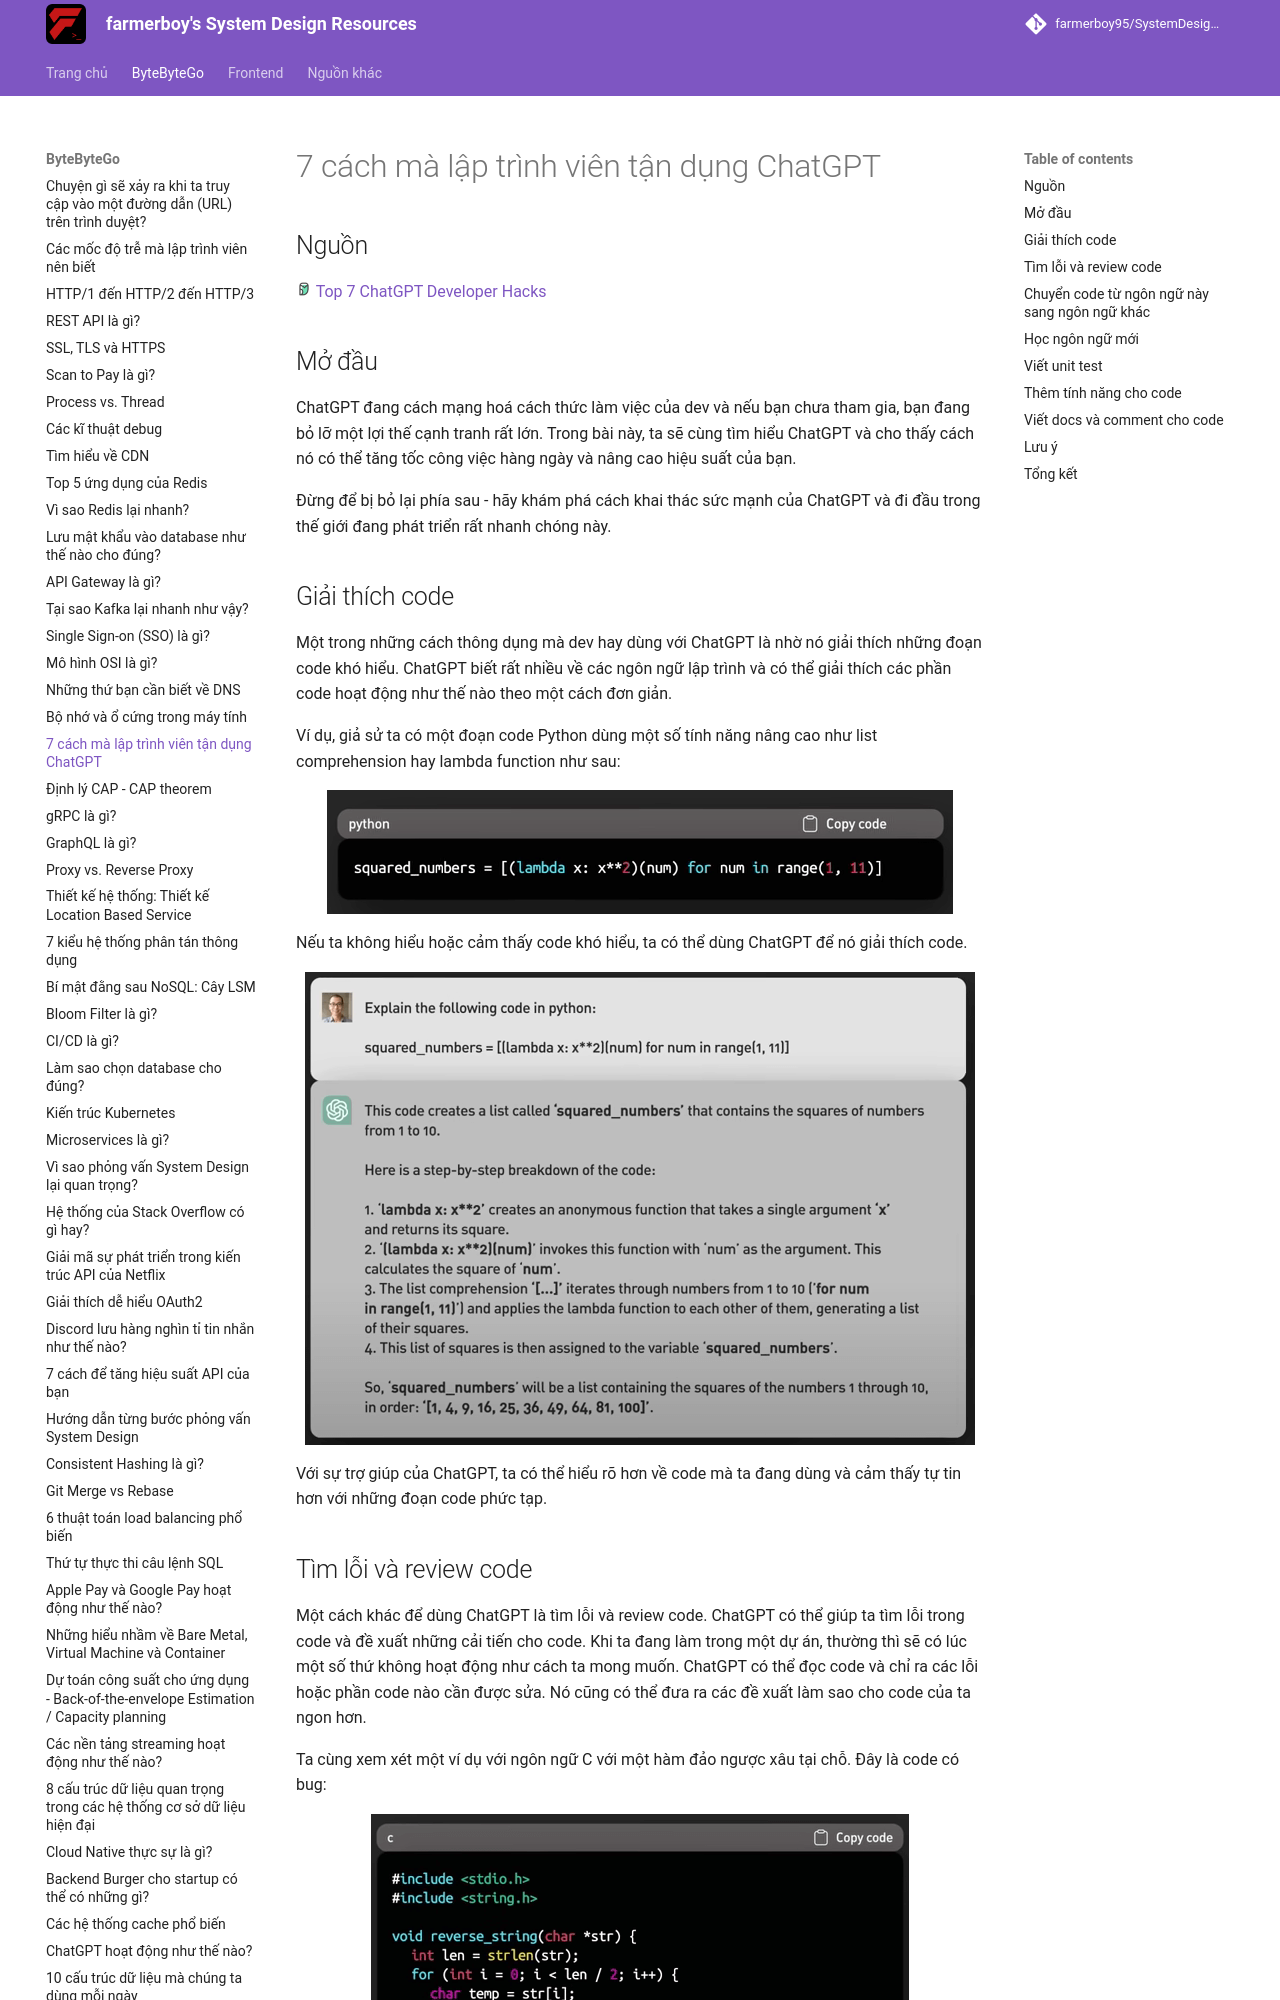

repository: farmerboy95/SystemDesignResources · page: ByteByteGo/chatgpt-hacks/index.html · generator: mkdocs

# 7 cách mà lập trình viên tận dụng ChatGPT

## Nguồn

<img src="../../assets/images/bytebytego.png" width="16" height="16"/> [Top 7 ChatGPT Developer Hacks](https://www.youtube.com/watch?v=9W_U1y7RYuE)

## Mở đầu

ChatGPT đang cách mạng hoá cách thức làm việc của dev và nếu bạn chưa tham gia, bạn đang bỏ lỡ một lợi thế cạnh tranh rất lớn. Trong bài này, ta sẽ cùng tìm hiểu ChatGPT và cho thấy cách nó có thể tăng tốc công việc hàng ngày và nâng cao hiệu suất của bạn.

Đừng để bị bỏ lại phía sau - hãy khám phá cách khai thác sức mạnh của ChatGPT và đi đầu trong thế giới đang phát triển rất nhanh chóng này.

## Giải thích code

Một trong những cách thông dụng mà dev hay dùng với ChatGPT là nhờ nó giải thích những đoạn code khó hiểu. ChatGPT biết rất nhiều về các ngôn ngữ lập trình và có thể giải thích các phần code hoạt động như thế nào theo một cách đơn giản.

Ví dụ, giả sử ta có một đoạn code Python dùng một số tính năng nâng cao như list comprehension hay lambda function như sau:

![](../assets/ByteByteGo/chatgpt-hacks/figure1.png){:class="centered-img"}

Nếu ta không hiểu hoặc cảm thấy code khó hiểu, ta có thể dùng ChatGPT để nó giải thích code. 

![](../assets/ByteByteGo/chatgpt-hacks/figure2.png){:class="centered-img"}

Với sự trợ giúp của ChatGPT, ta có thể hiểu rõ hơn về code mà ta đang dùng và cảm thấy tự tin hơn với những đoạn code phức tạp.
